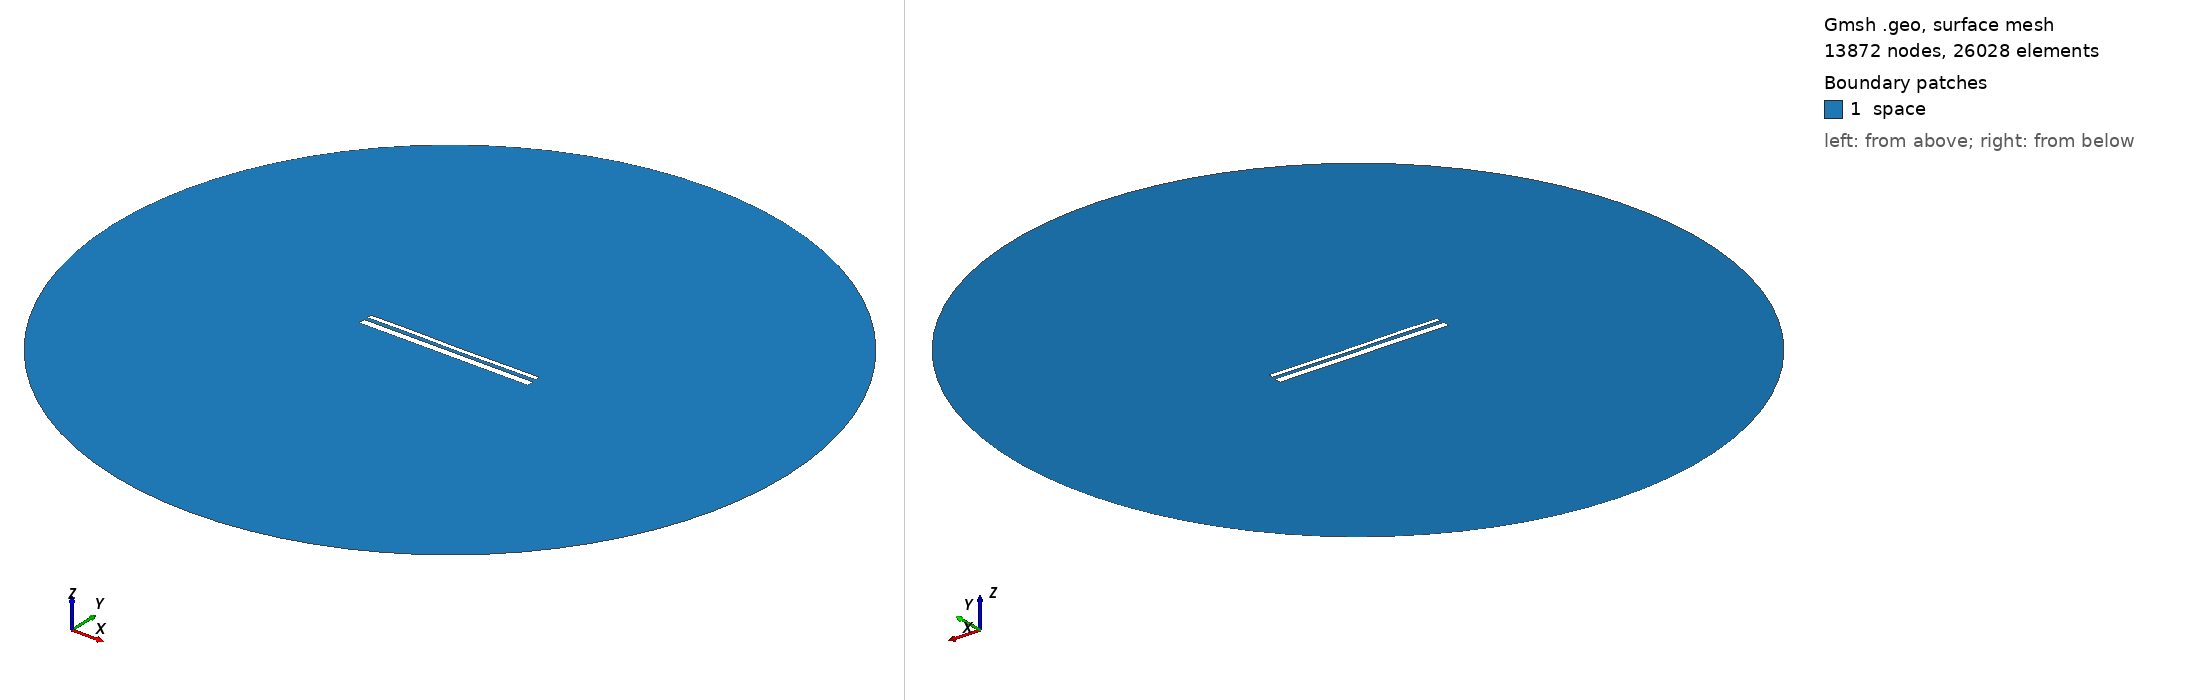

Gmsh geometry script, surface-meshed: 13872 nodes, 26028 surface elements. Boundary patches (legend numbers): 1 space. Left view from above one corner, right view from below the opposite corner. Legend entries are the model's physical surfaces. The drawing asked Gmsh for element sizes between 1% and 20% of the model's largest extent; the script's own settings can give other sizes.

=== 13419.geo (drawn) ===
//---------------------------------------
// Geometry kernel
//---------------------------------------

SetFactory("OpenCASCADE");



//---------------------------------------
// Parameters of the geometry
//---------------------------------------

// Overetch of the upper plate
overetch = 0.5;

// Distance between the plates
distance = 1.75;

// Discretization over the x axis (for the deformation)
nx = 50; 

// Length of the plate
L = 100 - overetch; 

// Number of modes
n = 4; 

// 1st mode coefficient
coeff(1) = 0.0;
beta(1) = 0.596864 * 3.1415926535 / L;

// 2nd mode coefficient
coeff(2) = -0.075;
beta(2) = 1.49418 * 3.1415926535 / L;

// 3rd mode coefficient
coeff(3) = 0.07499999999999998;
beta(3) = 2.50025 * 3.1415926535 / L;

// 4th mode coefficient
coeff(4) = 0.07499999999999998;
beta(4) = 3.49999 * 3.1415926535 / L;



//---------------------------------------
// Upper plate (deformed rectangle)
//---------------------------------------

// Coordiantes of the upper plate
xmin = -50;
xmax = 50 - overetch;

// Height of the upper plate
yheight = 4 - 2 * overetch;

// Indexes of the points
UpperID[] = {};
LowerID[] = {};
LeftID[] = {};
RightID[] = {};

// Point index
p = 1;

// Horizontal edges
For i In {1:nx}
    x = xmin + (i-1)*(xmax - xmin)/(nx-1);

    y_bottom = distance / 2 + overetch;
    For j In {1:n}
        C = (Cosh(beta(j)*L) + Cos(beta(j)*L)) / (Sinh(beta(j)*L) + Sin(beta(j)*L));
        y_bottom  = y_bottom + coeff(j) * (Cosh(beta(j)*(x+50)) - Cos(beta(j)*(x+50)) - C * (Sinh(beta(j)*(x+50)) - Sin(beta(j)*(x+50))));
    EndFor

    y_top = y_bottom + yheight;

    Point(p) = {x, y_top, 0, 1.0};
    UpperID[i] = p;
    p = p + 1;

    Point(p) = {x, y_bottom, 0, 1.0};
    LowerID[i] = p;
    p = p + 1;
EndFor

// Create point lists
UpperPts[] = {}; LowerPts[] = {};
For i In {1:nx}
  UpperPts[] += {UpperID[i]};
  LowerPts[] += {LowerID[i]};
EndFor

// Build splines
Spline(1) = {UpperPts[]};
Spline(2) = {LowerPts[]};
Line(3) = {LowerPts[nx-1], UpperPts[nx-1]};
Line(4) = {LowerPts[0], UpperPts[0]};

// Build the plane surface
Curve Loop(1) = {2, 3, -1, -4};
Plane Surface(1) = {1};



//---------------------------------------
// Lower plate (rectangle)
//---------------------------------------

// Vertices
Point(1001) = {-50, -1, 0, 1.0};
Point(1002) = { 50, -1, 0, 1.0};
Point(1003) = { 50,  -5, 0, 1.0};
Point(1004) = {-50,  -5, 0, 1.0};

// Edges
Line(5) = {1001, 1002};
Line(6) = {1002, 1003};
Line(7) = {1003, 1004};
Line(8) = {1004, 1001};

// Plane surface
Line Loop(2) = {5, 6, 7, 8};
Plane Surface(2) = {2}; 



//---------------------------------------
// Outer (fictious) boundary
//---------------------------------------

// Points
Point(1005) = {0, 0, 0};       // Center
Point(1006) = {200, 0, 0};     // Start point
Point(1007) = {0, 200, 0};     // 90 degrees
Point(1008) = {-200, 0, 0};    // 180 degrees
Point(1009) = {0, -200, 0};    // 270 degrees

// Circle arcs (each needs start, center, end)
Circle(9) = {1006, 1005, 1007};
Circle(10) = {1007, 1005, 1008};
Circle(11) = {1008, 1005, 1009};
Circle(12) = {1009, 1005, 1006};

// Plane surface for the entire domain
Curve Loop(3) = {9, 10, 11, 12};
Surface(3) = {3};

// Subtract the plates from the whole domain to obtain the actual domain where we want to solve the equations
BooleanDifference{ Surface{3}; Delete; }{ Surface{1}; Surface{2}; Delete; }




//---------------------------------------
// Transfinite Lines/Curves
//---------------------------------------

// Set the number of points on the boundaries
r = 7;

// Plates
Transfinite Curve {1, 2} = 50*r Using Progression 1;
Transfinite Curve {3, 4} = 2*r Using Progression 1;
Transfinite Line {5, 7} = 50*r Using Progression 1;
Transfinite Line {6, 8} = 2*r Using Progression 1;

// Outer boundary
Transfinite Line {9, 10, 11, 12} = 20 Using Progression 1;



//---------------------------------------
// Physical groups
//---------------------------------------                

// Physical curves (boundaries)
Physical Line("force_segment", 10) = {2};
Physical Line("upper_plate", 11) = {1, 3, 4};
Physical Line("lower_plate", 12) = {5, 6, 7, 8};
Physical Line("boundary", 20) = {9, 10, 11, 12};

// Physical Surfaces
Physical Surface("space", 30) = {3};



//---------------------------------------
// 6. Generate the Mesh
//---------------------------------------

// 2D mesh generation
Mesh 2;
